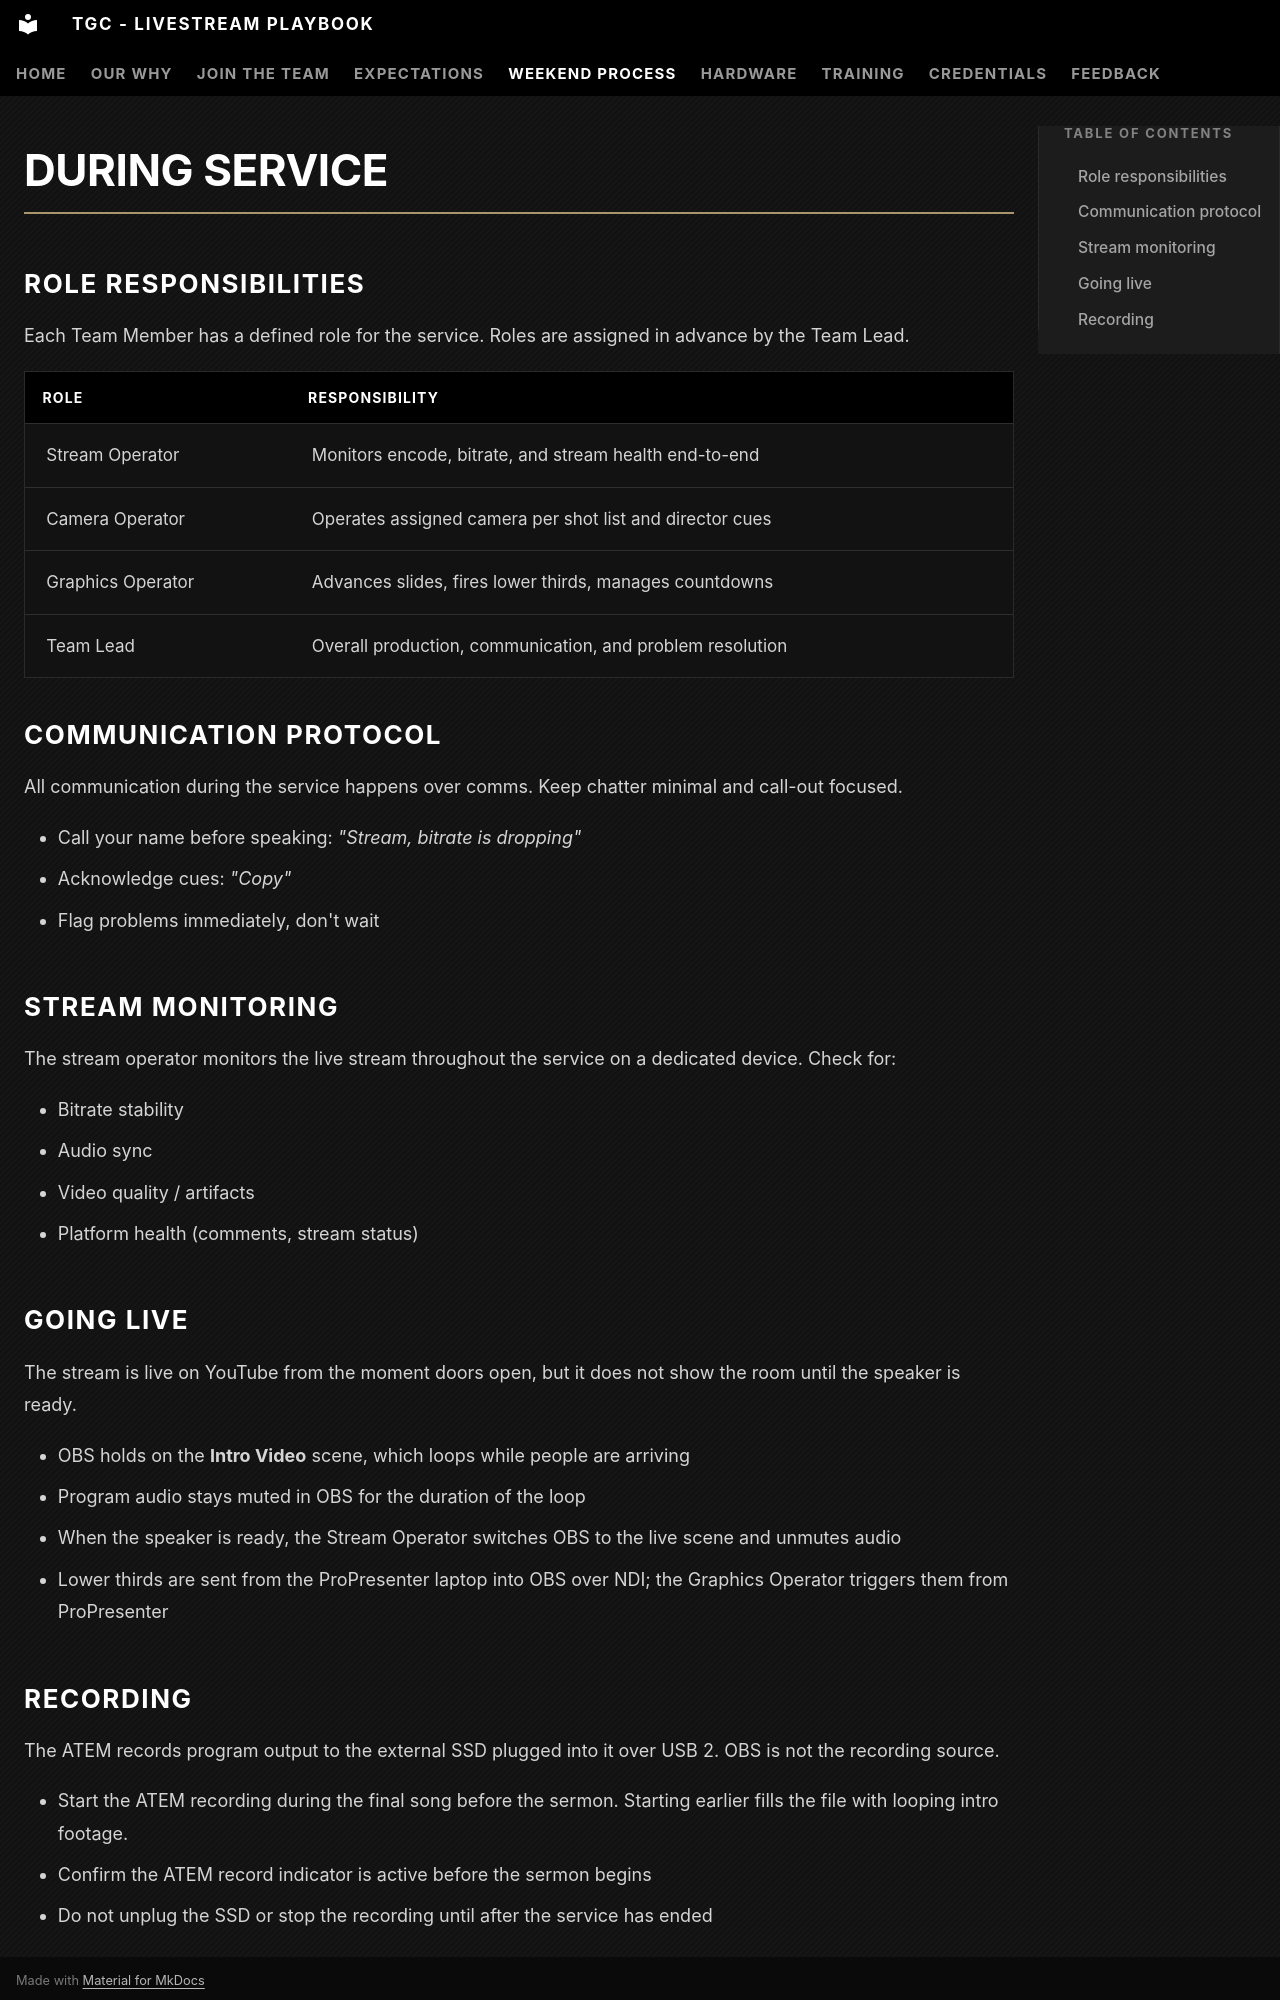

repository: The-Garden-Church/playbook-livestream · page: weekend-process/during-service/index.html · generator: mkdocs

# During Service

## Role responsibilities

<!-- TODO: Expand each role with specific instructions once roles are defined -->

Each Team Member has a defined role for the service. Roles are assigned in advance by the Team Lead.

| Role | Responsibility |
|------|---------------|
| Stream Operator | Monitors encode, bitrate, and stream health end-to-end |
| Camera Operator | Operates assigned camera per shot list and director cues |
| Graphics Operator | Advances slides, fires lower thirds, manages countdowns |
| Team Lead | Overall production, communication, and problem resolution |

## Communication protocol

<!-- TODO: Document IEM/comms setup or however the team communicates during service -->

All communication during the service happens over comms. Keep chatter minimal and call-out focused.

- Call your name before speaking: *"Stream, bitrate is dropping"*
- Acknowledge cues: *"Copy"*
- Flag problems immediately, don't wait

## Stream monitoring

The stream operator monitors the live stream throughout the service on a dedicated device. Check for:

- Bitrate stability
- Audio sync
- Video quality / artifacts
- Platform health (comments, stream status)

## Going live

The stream is live on YouTube from the moment doors open, but it does not show the room until the speaker is ready.

- OBS holds on the **Intro Video** scene, which loops while people are arriving
- Program audio stays muted in OBS for the duration of the loop
- When the speaker is ready, the Stream Operator switches OBS to the live scene and unmutes audio
- Lower thirds are sent from the ProPresenter laptop into OBS over NDI; the Graphics Operator triggers them from ProPresenter
